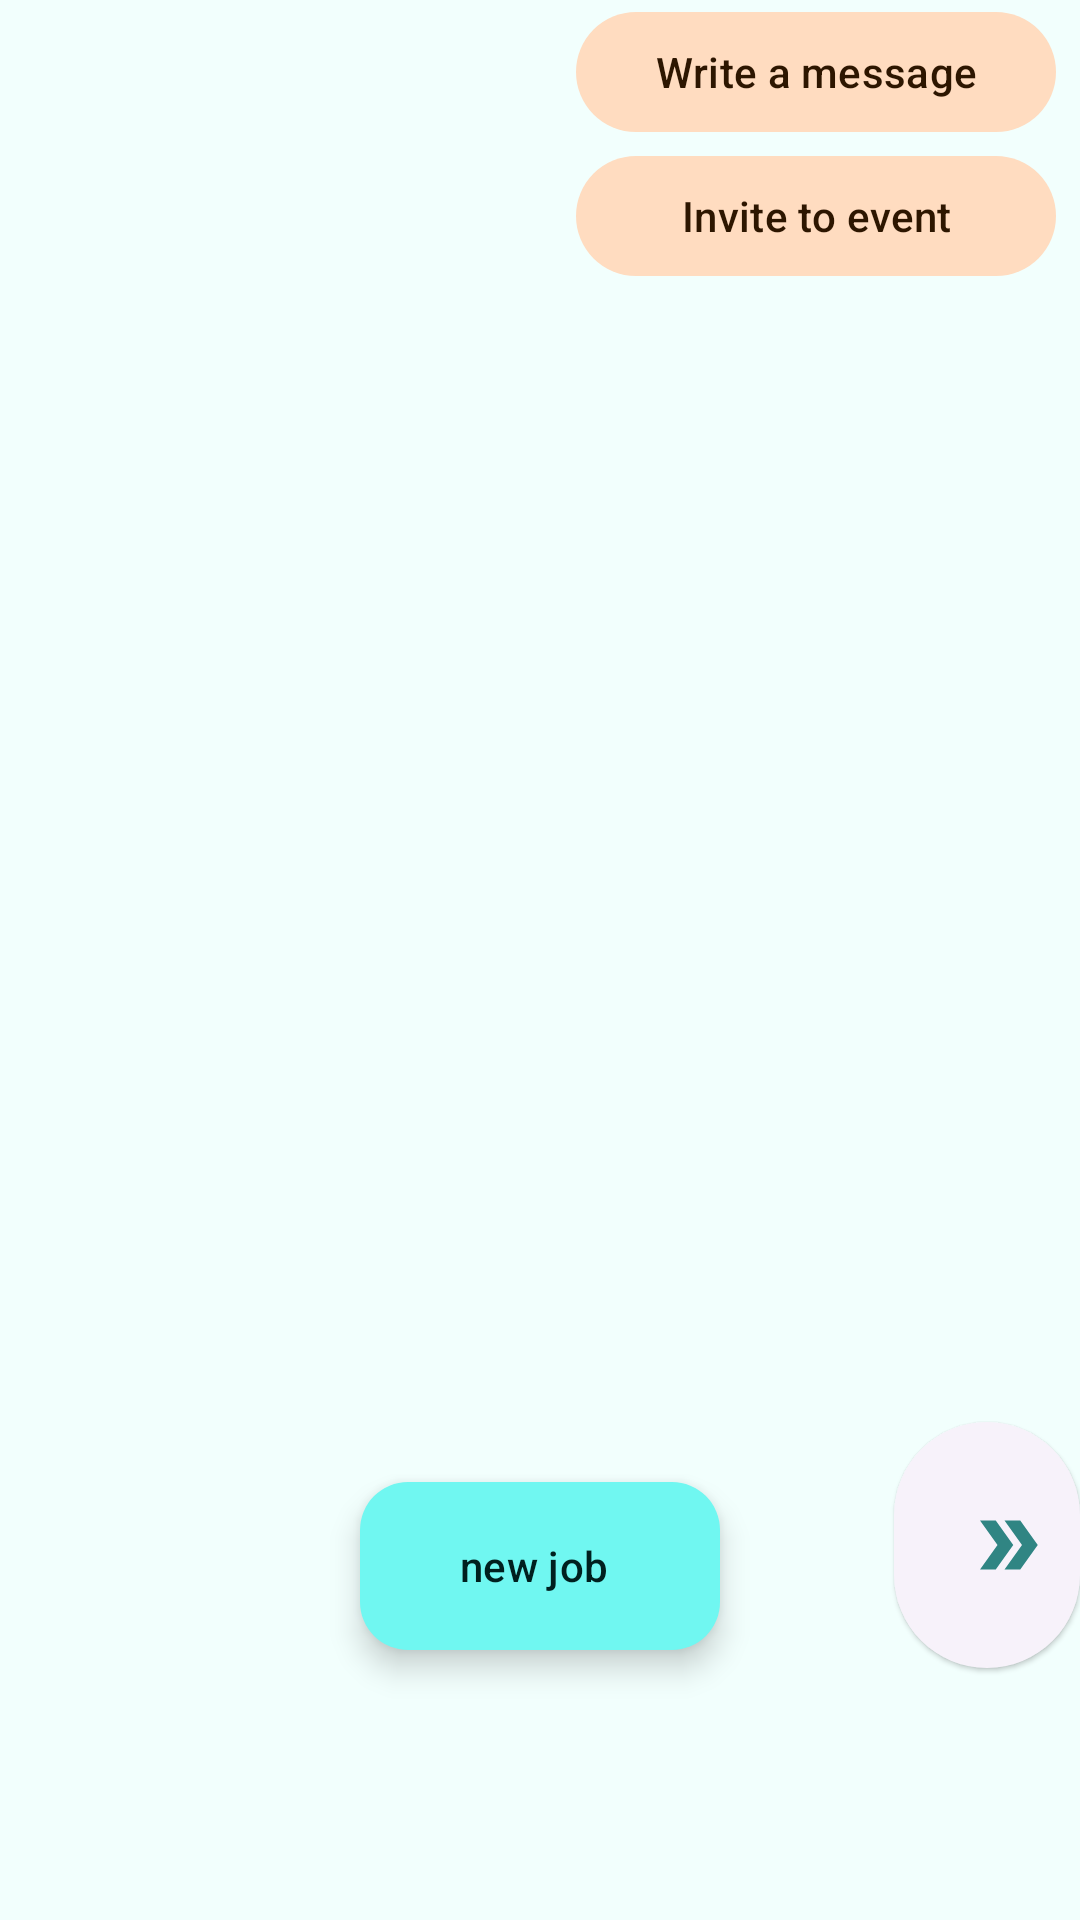

Write the Android layout XML for this screen, with the resource values it uses.
<!-- AndroidManifest.xml: application theme Theme.Workmeet -->
<!-- res/layout/fragment_user_jobs.xml -->
<?xml version="1.0" encoding="utf-8"?>
<androidx.coordinatorlayout.widget.CoordinatorLayout xmlns:android="http://schemas.android.com/apk/res/android"
    xmlns:app="http://schemas.android.com/apk/res-auto"
    xmlns:tools="http://schemas.android.com/tools"
    android:layout_width="match_parent"
    android:layout_height="match_parent">

    <androidx.constraintlayout.widget.ConstraintLayout
        android:layout_width="match_parent"
        android:layout_height="match_parent">

        <ImageView
            android:id="@+id/avatar"
            android:layout_width="@dimen/posts_avatar_size"
            android:layout_height="@dimen/posts_avatar_size"
            android:layout_margin="@dimen/common_spacing"
            android:contentDescription="@string/description_post_author_avatar"
            app:layout_constraintBottom_toBottomOf="@id/barrierTop"
            app:layout_constraintStart_toStartOf="parent"
            app:layout_constraintTop_toTopOf="parent"
            tools:srcCompat="@sample/posts.json/data/authorAvatar" />
        <TextView
            android:id="@+id/author"
            android:layout_width="0dp"
            android:layout_height="wrap_content"
            android:layout_margin="@dimen/common_spacing"
            android:ellipsize="end"
            android:maxLines="1"
            app:layout_constraintBottom_toTopOf="@id/authorJob"
            app:layout_constraintEnd_toStartOf="@id/message"
            app:layout_constraintStart_toEndOf="@id/avatar"
            app:layout_constraintTop_toTopOf="@id/avatar"
            tools:text="@sample/posts.json/data/author" />

        <TextView
            android:id="@+id/authorJob"
            android:layout_width="0dp"
            android:layout_height="wrap_content"
            android:layout_marginHorizontal="@dimen/common_spacing"
            android:ellipsize="end"
            android:maxLines="1"
            app:layout_constraintBottom_toTopOf="@id/company"
            app:layout_constraintEnd_toStartOf="@id/message"
            app:layout_constraintStart_toEndOf="@id/avatar"
            app:layout_constraintTop_toBottomOf="@id/author"
            tools:text="@sample/posts.json/data/authorJob" />

        <TextView
            android:id="@+id/company"
            android:layout_width="wrap_content"
            android:layout_height="wrap_content"
            android:layout_marginStart="@dimen/common_spacing"
            android:layout_marginEnd="@dimen/min_spacing"
            app:layout_constraintBottom_toBottomOf="@id/avatar"
            app:layout_constraintStart_toEndOf="@id/avatar"
            app:layout_constraintTop_toBottomOf="@id/authorJob"
            tools:text="@sample/jobs.json/data/name" />

        <com.google.android.material.button.MaterialButton
            android:id="@+id/message"
            style="@style/Widget.Material3.Button.TonalButton"
            android:layout_width="@dimen/icon_button_medium_size"
            android:layout_height="wrap_content"
            android:layout_marginEnd="@dimen/min_spacing"
            android:contentDescription="@string/description_post_menu"
            android:text="@string/message"
            app:layout_constraintEnd_toEndOf="parent"
            app:layout_constraintTop_toTopOf="parent" />

        <com.google.android.material.button.MaterialButton
            android:id="@+id/myMessages"
            style="@style/Widget.Material3.Button.TonalButton"
            android:layout_width="@dimen/icon_button_medium_size"
            android:layout_height="wrap_content"
            android:layout_marginEnd="@dimen/min_spacing"
            android:contentDescription="@string/description_post_menu"
            android:text="@string/my_messages"
            android:visibility="gone"
            app:layout_constraintEnd_toEndOf="parent"
            app:layout_constraintTop_toTopOf="parent" />

        <com.google.android.material.button.MaterialButton
            android:id="@+id/invite"
            style="@style/Widget.Material3.Button.TonalButton"
            android:layout_width="@dimen/icon_button_medium_size"
            android:layout_height="wrap_content"
            android:layout_marginEnd="@dimen/min_spacing"
            android:contentDescription="@string/description_post_menu"
            android:text="@string/invite"
            app:layout_constraintEnd_toEndOf="parent"
            app:layout_constraintTop_toBottomOf="@id/message"
            app:layout_constraintBottom_toTopOf="@id/barrierTop"/>


        <androidx.constraintlayout.widget.Barrier
            android:id="@+id/barrierTop"
            android:layout_width="wrap_content"
            android:layout_height="wrap_content"
            app:barrierDirection="bottom"
            app:constraint_referenced_ids="avatar, company, invite"
            app:layout_constraintBottom_toTopOf="@id/list" />

        <TextView
            android:id="@+id/emptyText"
            android:layout_width="wrap_content"
            android:layout_height="wrap_content"
            android:text="@string/empty_posts"
            android:visibility="gone"
            app:layout_constraintBottom_toBottomOf="parent"
            app:layout_constraintEnd_toEndOf="parent"
            app:layout_constraintStart_toStartOf="parent"
            app:layout_constraintTop_toTopOf="parent" />

        <ProgressBar
            android:id="@+id/progress"
            android:layout_width="wrap_content"
            android:layout_height="wrap_content"
            android:visibility="gone"
            app:layout_constraintBottom_toBottomOf="parent"
            app:layout_constraintEnd_toEndOf="parent"
            app:layout_constraintStart_toStartOf="parent"
            app:layout_constraintTop_toTopOf="parent" />

        <androidx.recyclerview.widget.RecyclerView
            android:id="@+id/list"
            android:layout_width="match_parent"
            android:layout_height="0dp"
            app:layout_constraintTop_toTopOf="@id/barrierTop"
            app:layoutManager="androidx.recyclerview.widget.LinearLayoutManager"
            tools:listitem="@layout/card_job" />

        <com.google.android.material.floatingactionbutton.ExtendedFloatingActionButton
            android:id="@+id/fabJ"
            android:layout_width="wrap_content"
            android:layout_height="wrap_content"
            android:clickable="true"
            android:contentDescription="@string/add_job"
            android:focusable="true"
            android:text="@string/add_job"
            android:layout_marginBottom="@dimen/margin_fab"
            app:layout_constraintBottom_toBottomOf="parent"
            app:layout_constraintStart_toStartOf="parent"
            app:layout_constraintEnd_toEndOf="parent"
            />

    </androidx.constraintlayout.widget.ConstraintLayout>

    <com.google.android.material.button.MaterialButton
        android:id="@+id/toPosts"
        style="@style/Widget.Material3.Button.ElevatedButton"
        android:layout_width="62dp"
        android:layout_height="@dimen/margin_fab"
        android:layout_gravity="bottom|end"
        android:layout_marginBottom="@dimen/button_margin"
        android:contentDescription="@string/to_posts"
        app:icon="@drawable/baseline_double_arrow_24"
        app:iconSize="@dimen/icon_min_size" />



</androidx.coordinatorlayout.widget.CoordinatorLayout>
<!-- res/layout/card_job.xml (included above) -->
<?xml version="1.0" encoding="utf-8"?>
<com.google.android.material.card.MaterialCardView xmlns:android="http://schemas.android.com/apk/res/android"
    xmlns:app="http://schemas.android.com/apk/res-auto"
    xmlns:tools="http://schemas.android.com/tools"
    android:id="@+id/card"
    android:layout_width="match_parent"
    android:layout_height="wrap_content">

    <androidx.constraintlayout.widget.ConstraintLayout
        android:layout_width="match_parent"
        android:layout_height="match_parent"
        android:padding="@dimen/common_spacing">

        <TextView
            android:id="@+id/range"
            android:layout_width="0dp"
            android:layout_height="wrap_content"
            android:layout_marginStart="@dimen/common_spacing"
            app:layout_constraintStart_toStartOf="parent"
            app:layout_constraintTop_toTopOf="parent"
            tools:text="@sample/jobs.json/data/start"/>

        <TextView
            android:id="@+id/position"
            android:layout_width="0dp"
            android:layout_height="wrap_content"
            android:layout_marginStart="@dimen/common_spacing"
            android:ellipsize="end"
            android:maxLines="1"
            app:layout_constraintBottom_toTopOf="@id/name"
            app:layout_constraintEnd_toStartOf="@id/menu"
            app:layout_constraintStart_toEndOf="@id/range"
            app:layout_constraintTop_toTopOf="parent"
            app:layout_constraintVertical_bias="0.0"
            tools:text="@sample/jobs.json/data/position" />

        <TextView
            android:id="@+id/name"
            android:layout_width="0dp"
            android:layout_height="wrap_content"
            android:layout_marginStart="@dimen/common_spacing"
            android:ellipsize="end"
            android:maxLines="1"
            app:layout_constraintBottom_toTopOf="@id/link"
            app:layout_constraintEnd_toStartOf="@id/menu"
            app:layout_constraintHorizontal_bias="0.0"
            app:layout_constraintStart_toEndOf="@id/range"
            app:layout_constraintTop_toBottomOf="@id/position"
            tools:text="@sample/jobs.json/data/name" />

        <TextView
            android:id="@+id/link"
            android:layout_width="wrap_content"
            android:layout_height="wrap_content"
            android:layout_marginStart="@dimen/common_spacing"
            app:layout_constraintBottom_toBottomOf="parent"
            app:layout_constraintStart_toEndOf="@id/range"
            app:layout_constraintTop_toBottomOf="@id/name"
            tools:text="@sample/jobs.json/data/link" />

        <com.google.android.material.button.MaterialButton
            android:id="@+id/menu"
            style="@style/Widget.AppTheme.Menu.Button"
            android:layout_width="wrap_content"
            android:layout_height="wrap_content"
            android:contentDescription="@string/description_job_menu"
            app:icon="@drawable/baseline_more_vert_24"
            app:layout_constraintEnd_toEndOf="parent"
            app:layout_constraintTop_toTopOf="parent" />


    </androidx.constraintlayout.widget.ConstraintLayout>
</com.google.android.material.card.MaterialCardView>
<!-- resources referenced by this layout -->
<resources>
  <dimen name="button_margin">80dp</dimen>
  <dimen name="common_spacing">16dp</dimen>
  <dimen name="icon_button_medium_size">160dp</dimen>
  <dimen name="icon_min_size">28dp</dimen>
  <dimen name="margin_fab">90dp</dimen>
  <dimen name="min_spacing">8dp</dimen>
  <dimen name="posts_avatar_size">48dp</dimen>
  <!-- drawable baseline_double_arrow_24 (drawable) -->
  <vector android:alpha="0.81" android:height="24dp"
      android:tint="#000000" android:viewportHeight="24"
      android:viewportWidth="24" android:width="24dp" xmlns:android="http://schemas.android.com/apk/res/android">
      <path android:fillColor="@android:color/white" android:pathData="M15.5,5l-4.5,0l5,7l-5,7l4.5,0l5,-7z"/>
      <path android:fillColor="@android:color/white" android:pathData="M8.5,5l-4.5,0l5,7l-5,7l4.5,0l5,-7z"/>
  </vector>
  <string name="add_job">new job</string>
  <string name="description_job_menu">job menu</string>
  <string name="description_post_author_avatar">Post author avatar</string>
  <string name="description_post_menu">Post menu</string>
  <string name="empty_posts">There are no posts.\nIf you create a new post, it will appear here</string>
  <string name="invite">Invite to event</string>
  <string name="message">Write a message</string>
  <string name="my_messages">My messages</string>
  <string name="to_posts">posts</string>
  <style name="Widget.AppTheme.Menu.Button" parent="Widget.MaterialComponents.Button.TextButton.Icon">
          <item name="iconTint">@color/md_theme_light_surfaceTint</item>
          <item name="android:textColor">@color/md_theme_light_shadow</item>
          <item name="android:minWidth">@dimen/icon_button_min_size</item>
          <item name="android:minHeight">@dimen/icon_button_min_size</item>
      </style>
  <color name="md_theme_light_surfaceTint">#006A67</color>
  <color name="md_theme_light_shadow">#000000</color>
  <dimen name="icon_button_min_size">48dp</dimen>
  <color name="md_theme_light_primary">#006A67</color>
  <color name="md_theme_light_onPrimary">#FFFFFF</color>
  <color name="md_theme_light_primaryContainer">#70F7F1</color>
  <color name="md_theme_light_onPrimaryContainer">#00201F</color>
  <color name="md_theme_light_secondary">#8D4F00</color>
  <color name="md_theme_light_onSecondary">#FFFFFF</color>
  <color name="md_theme_light_secondaryContainer">#FFDCC0</color>
  <color name="md_theme_light_onSecondaryContainer">#2D1600</color>
  <color name="md_theme_light_tertiary">#006A67</color>
  <color name="md_theme_light_onTertiary">#FFFFFF</color>
  <color name="md_theme_light_tertiaryContainer">#6BF7F1</color>
  <color name="md_theme_light_onTertiaryContainer">#00201F</color>
  <color name="md_theme_light_error">#BA1A1A</color>
  <color name="md_theme_light_errorContainer">#FFDAD6</color>
  <color name="md_theme_light_onError">#FFFFFF</color>
  <color name="md_theme_light_onErrorContainer">#410002</color>
  <color name="md_theme_light_background">#F2FFFD</color>
  <color name="md_theme_light_onBackground">#00201E</color>
  <color name="md_theme_light_surface">#F2FFFD</color>
  <color name="md_theme_light_onSurface">#00201E</color>
  <color name="md_theme_light_surfaceVariant">#DAE5E3</color>
  <color name="md_theme_light_onSurfaceVariant">#3F4948</color>
  <color name="md_theme_light_outline">#6F7978</color>
  <color name="md_theme_light_inverseOnSurface">#B1FFF8</color>
  <color name="md_theme_light_inverseSurface">#003734</color>
  <color name="md_theme_light_inversePrimary">#4EDAD5</color>
</resources>
